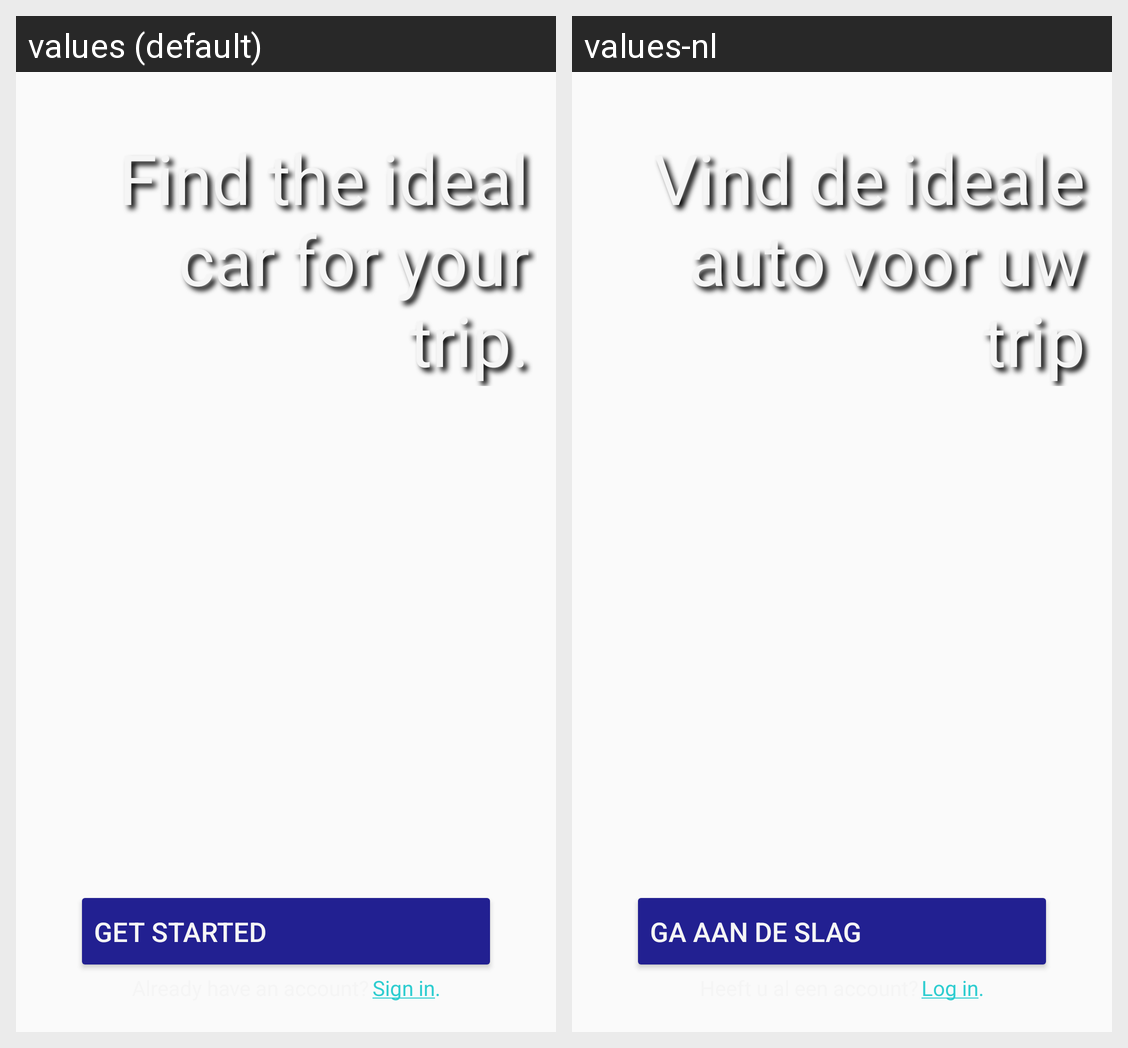

Locale-by-locale string values for the Android screen shown in this grid:
Android screen res/layout/activity_main.xml rendered under 2 locales, left to right: values (default), values-nl. Device: Nexus 5 (rendered at 1080×1920; each locale shown at half size, 540×960, under a caption strip naming it); theme Theme.RentMyCar.
Strings drawn on this screen, with the default value and each locale's value (text and hints the layout hard-codes, and strings that could not be matched under every locale, appear in the picture but are not listed):

sign_in
  values: Sign in.
  values-nl: Log in.

get_started
  values: Get Started
  values-nl: Ga aan de slag

welcome_text
  values: Find the ideal car for your trip.
  values-nl: Vind de ideale auto voor uw trip
